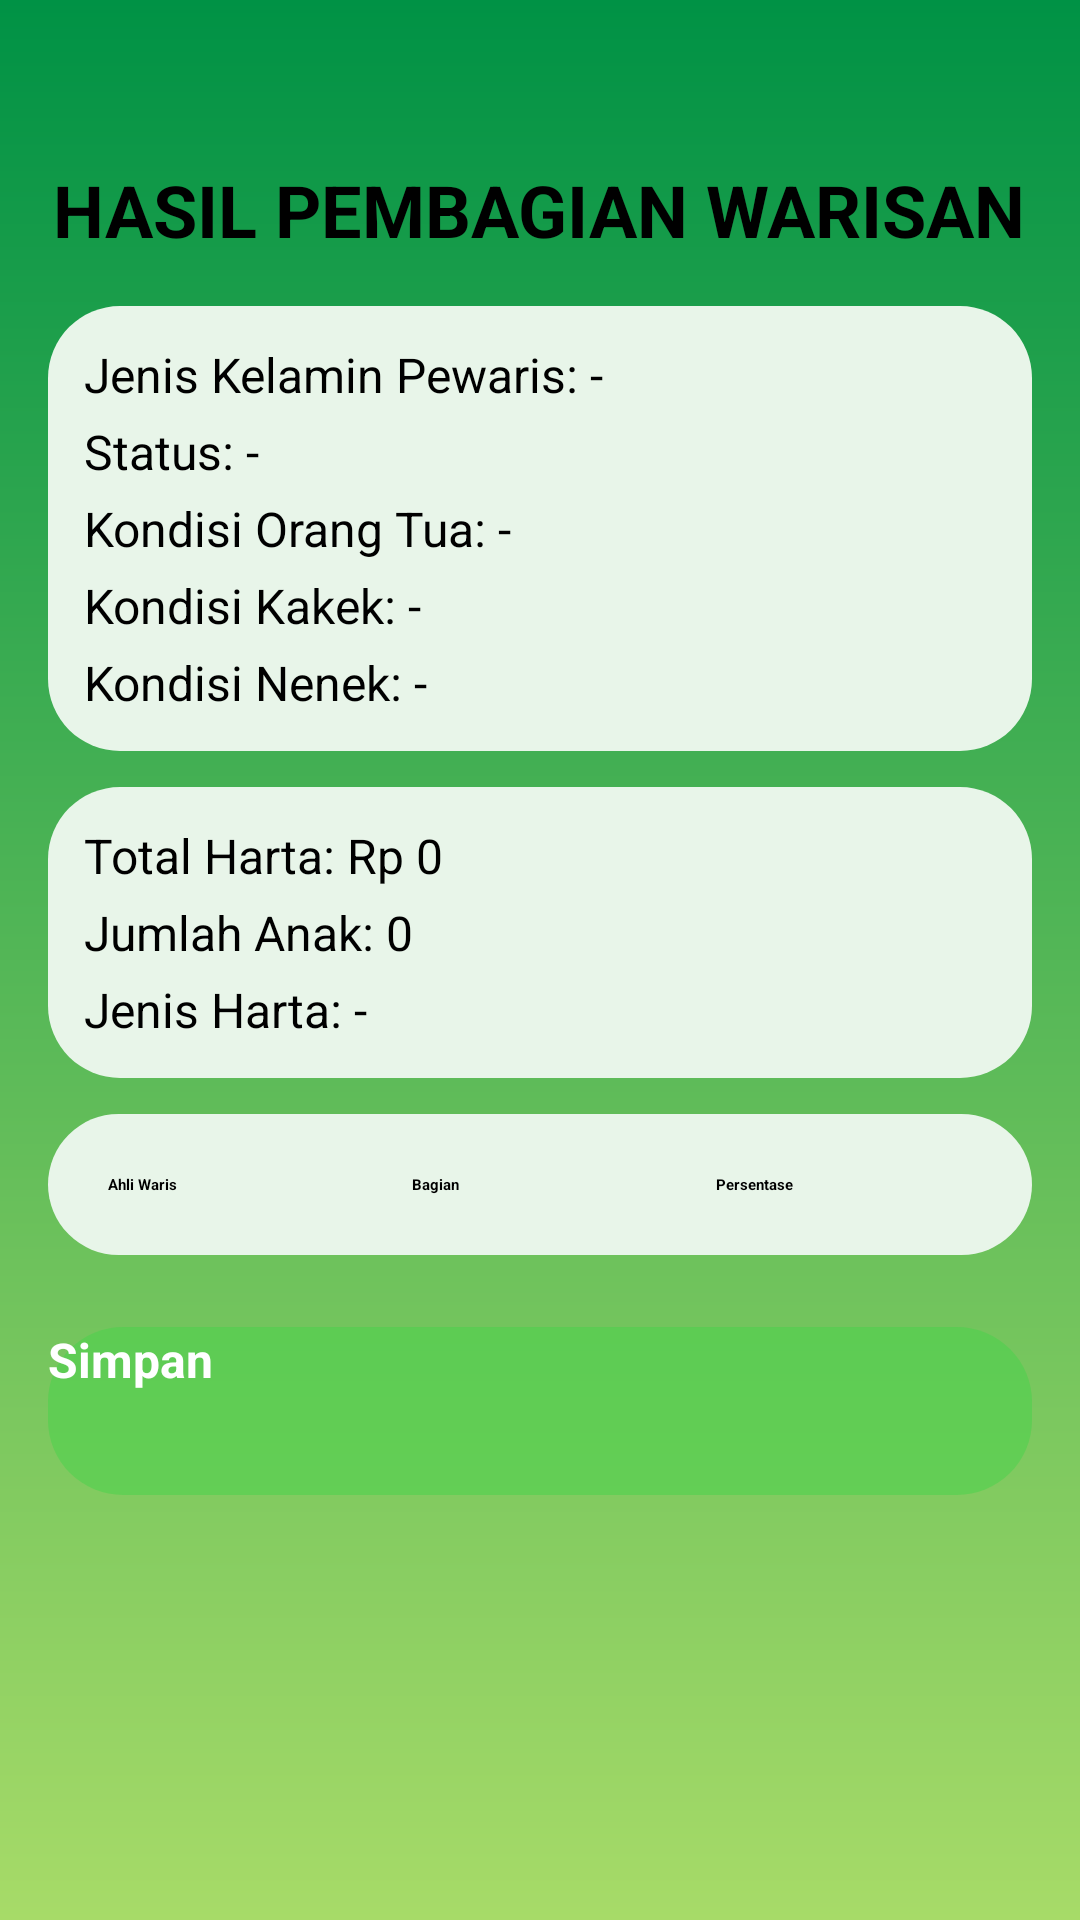

The Android layout XML behind this screen, and the referenced resources:
<!-- AndroidManifest.xml: application theme Theme.Warisan -->
<!-- res/layout/layer7.xml -->
<?xml version="1.0" encoding="utf-8"?>
<ScrollView xmlns:android="http://schemas.android.com/apk/res/android"
    android:layout_width="match_parent"
    android:layout_height="match_parent"
    android:background="@drawable/green_gradient"
    android:padding="16dp">

    <LinearLayout
        android:layout_width="match_parent"
        android:layout_height="wrap_content"
        android:orientation="vertical">

        
        <Button
            android:id="@+id/btnKembali"
            android:layout_width="wrap_content"
            android:layout_height="wrap_content"
            android:textColor="#000000"
            android:background="@android:color/transparent"
            android:drawableLeft="@drawable/ic_arrow_back"
            android:drawablePadding="8dp"
            android:padding="0dp"
            android:textSize="16sp"
            android:layout_marginBottom="16dp" />

        
        <TextView
            android:layout_width="wrap_content"
            android:layout_height="wrap_content"
            android:text="HASIL PEMBAGIAN WARISAN"
            android:textStyle="bold"
            android:textSize="24sp"
            android:textColor="#000000"
            android:layout_gravity="center"
            android:layout_marginBottom="16dp" />

        
        <LinearLayout
            android:orientation="vertical"
            android:layout_width="match_parent"
            android:layout_height="wrap_content"
            android:background="@drawable/oval_background"
            android:padding="12dp"
            android:layout_marginBottom="12dp"
            android:layout_gravity="center">

            <TextView
                android:id="@+id/tvGender"
                android:layout_width="match_parent"
                android:layout_height="wrap_content"
                android:text="Jenis Kelamin Pewaris: -"
                android:textColor="#000000"
                android:textSize="16sp"
                android:paddingBottom="4dp" />

            <TextView
                android:id="@+id/tvMaritalStatus"
                android:layout_width="match_parent"
                android:layout_height="wrap_content"
                android:text="Status: -"
                android:textColor="#000000"
                android:textSize="16sp"
                android:paddingBottom="4dp" />

            <TextView
                android:id="@+id/tvParentCondition"
                android:layout_width="match_parent"
                android:layout_height="wrap_content"
                android:text="Kondisi Orang Tua: -"
                android:textColor="#000000"
                android:textSize="16sp" />

            <TextView
                android:id="@+id/tvGrandfatherCondition"
                android:layout_width="match_parent"
                android:layout_height="wrap_content"
                android:text="Kondisi Kakek: -"
                android:textColor="#000000"
                android:textSize="16sp"
                android:paddingTop="4dp"
                android:paddingBottom="4dp" />

            <TextView
                android:id="@+id/tvGrandmotherCondition"
                android:layout_width="match_parent"
                android:layout_height="wrap_content"
                android:text="Kondisi Nenek: -"
                android:textColor="#000000"
                android:textSize="16sp" />
        </LinearLayout>

        
        <LinearLayout
            android:orientation="vertical"
            android:layout_width="match_parent"
            android:layout_height="wrap_content"
            android:background="@drawable/oval_background"
            android:padding="12dp"
            android:layout_marginBottom="12dp">

            <TextView
                android:id="@+id/tvTotalWealth"
                android:layout_width="match_parent"
                android:layout_height="wrap_content"
                android:text="Total Harta: Rp 0"
                android:textColor="#000000"
                android:textSize="16sp"
                android:paddingBottom="4dp" />

            <TextView
                android:id="@+id/tvSiblingCount"
                android:layout_width="match_parent"
                android:layout_height="wrap_content"
                android:text="Jumlah Anak: 0"
                android:textColor="#000000"
                android:textSize="16sp" />

            <TextView
                android:id="@+id/tvJenisHarta"
                android:layout_width="match_parent"
                android:layout_height="wrap_content"
                android:text="Jenis Harta: -"
                android:textColor="#000000"
                android:textSize="16sp"
                android:paddingTop="4dp" />
        </LinearLayout>

        
        <TableLayout
            android:id="@+id/tableResult"
            android:layout_width="match_parent"
            android:layout_height="wrap_content"
            android:background="@drawable/oval_background"
            android:padding="12dp"
            android:stretchColumns="0,1,2"
            android:layout_marginBottom="16dp">

            <TableRow>
                <TextView
                    android:layout_width="0dp"
                    android:layout_height="wrap_content"
                    android:layout_weight="1"
                    android:text="Ahli Waris"
                    android:textStyle="bold"
                    android:textColor="#000000"
                    android:padding="8dp" />

                <TextView
                    android:layout_width="0dp"
                    android:layout_height="wrap_content"
                    android:layout_weight="1"
                    android:text="Bagian"
                    android:textStyle="bold"
                    android:textColor="#000000"
                    android:padding="8dp" />

                <TextView
                    android:layout_width="0dp"
                    android:layout_height="wrap_content"
                    android:layout_weight="1"
                    android:text="Persentase"
                    android:textStyle="bold"
                    android:textColor="#000000"
                    android:padding="8dp" />
            </TableRow>
        </TableLayout>

        
        <Button
            android:id="@+id/btnSave"
            android:layout_width="match_parent"
            android:layout_height="56dp"
            android:text="Simpan"
            android:background="@drawable/rounded_button"
            android:textColor="#FFFFFF"
            android:textStyle="bold"
            android:textSize="16sp"
            android:layout_marginTop="8dp"
            android:layout_marginBottom="24dp" />
    </LinearLayout>
</ScrollView>
<!-- resources referenced by this layout -->
<resources>
  <!-- drawable green_gradient (drawable) -->
  <?xml version="1.0" encoding="utf-8"?>
  <layer-list xmlns:android="http://schemas.android.com/apk/res/android">
      <item>
          <shape android:shape="rectangle">
              <gradient
                  android:startColor="#009245"
                  android:endColor="#A7DB68"
                  android:angle="270" />
          </shape>
      </item>
  </layer-list>
  <!-- drawable oval_background (drawable) -->
  <?xml version="1.0" encoding="utf-8"?>
  <shape xmlns:android="http://schemas.android.com/apk/res/android">
      <solid android:color="#E8F5E9" />
      <corners android:radius="24dp" />
      <padding android:left="10dp" android:top="10dp" android:right="10dp" android:bottom="10dp" />
  </shape>
  <!-- drawable rounded_button (drawable) -->
  <?xml version="1.0" encoding="utf-8"?>
  <layer-list xmlns:android="http://schemas.android.com/apk/res/android">
      <item>
          <shape android:shape="rectangle">
              <solid android:color="#8046D44B" /> 
              <corners android:radius="25dp" /> 
          </shape>
      </item>
  </layer-list>
  <style name="Theme.Warisan" parent="Base.Theme.Warisan" />
  <style name="Base.Theme.Warisan" parent="Theme.Material3.DayNight.NoActionBar">
          
          
          
      </style>
</resources>
